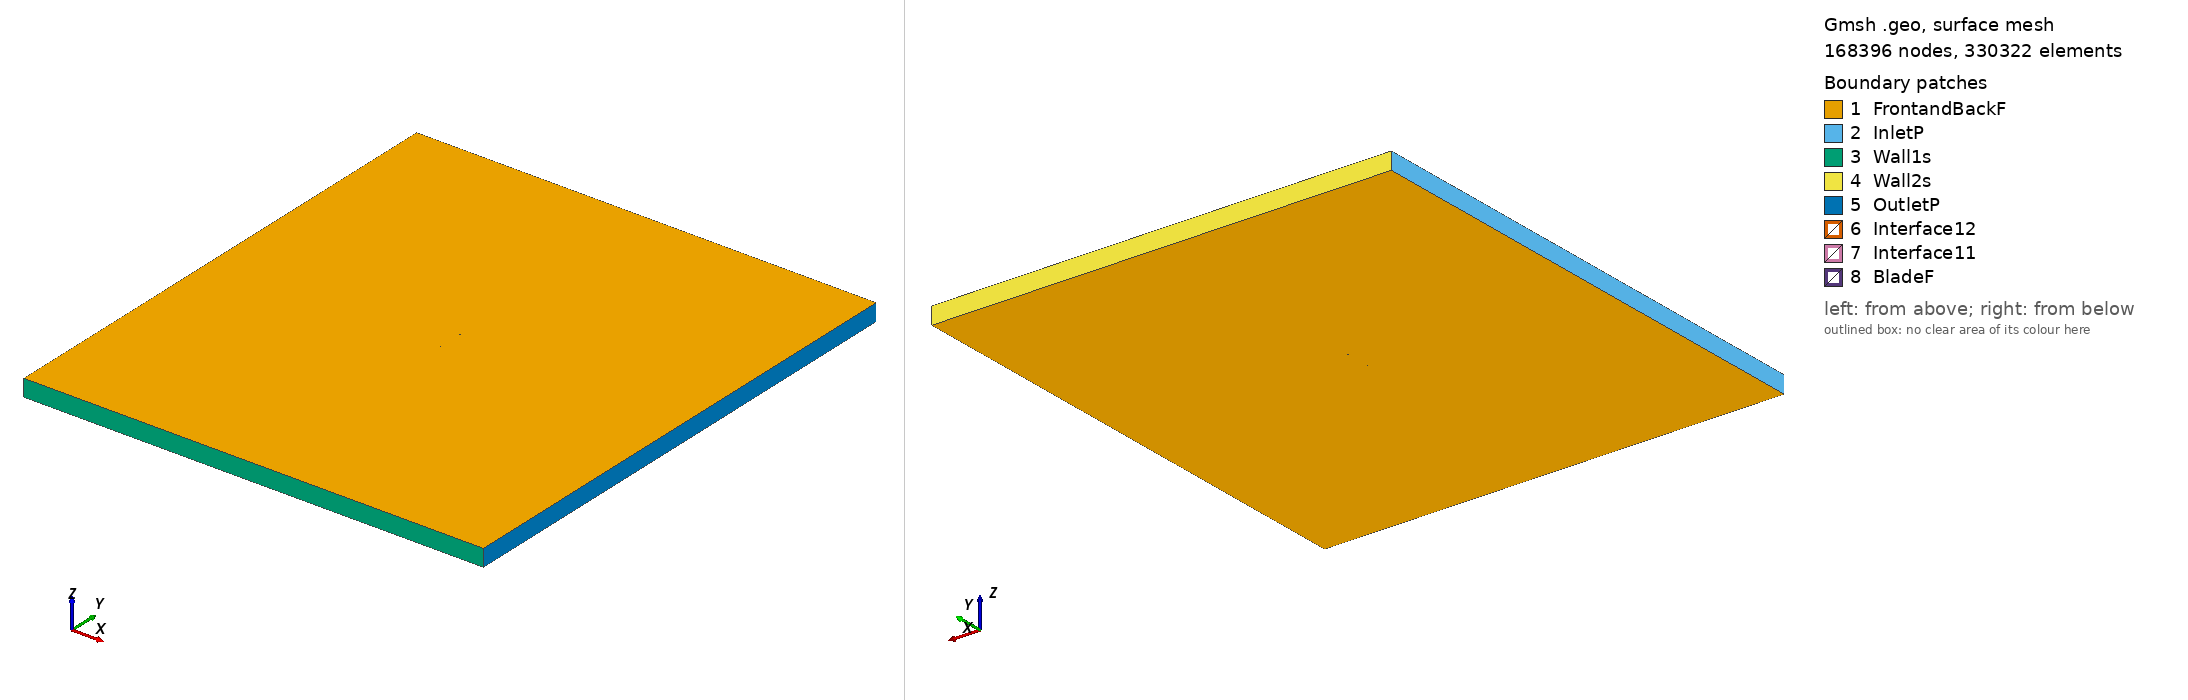

Gmsh geometry script, surface-meshed: 168396 nodes, 330322 surface elements. Boundary patches (legend numbers): 1 FrontandBackF, 2 InletP, 3 Wall1s, 4 Wall2s, 5 OutletP, 6 Interface12, 7 Interface11, 8 BladeF. Left view from above one corner, right view from below the opposite corner. Legend entries are the model's physical surfaces. The drawing asked Gmsh for element sizes between 1% and 20% of the model's largest extent; the script's own settings can give other sizes.

=== goe495_tsr2_5.2933_aoa_2.68.geo (drawn) ===
SetFactory("OpenCASCADE");

Point(1) = {0.074785, 0.738756, 0, 1.0};
Point(2) = {0.070308, 0.738035, 0, 1.0};
Point(3) = {0.054010, 0.735746, 0, 1.0};
Point(4) = {0.037730, 0.733861, 0, 1.0};
Point(5) = {0.021485, 0.732703, 0, 1.0};
Point(6) = {0.005273, 0.732271, 0, 1.0};
Point(7) = {-0.010904, 0.732567, 0, 1.0};
Point(8) = {-0.027036, 0.733832, 0, 1.0};
Point(9) = {-0.043119, 0.736148, 0, 1.0};
Point(10) = {-0.051136, 0.737831, 0, 1.0};
Point(11) = {-0.059138, 0.739836, 0, 1.0};
Point(12) = {-0.063125, 0.741122, 0, 1.0};
Point(13) = {-0.067101, 0.742651, 0, 1.0};
Point(14) = {-0.071059, 0.744581, 0, 1.0};
Point(15) = {-0.073024, 0.745831, 0, 1.0};
Point(16) = {-0.074918, 0.748614, 0, 1.0};
Point(17) = {-0.072839, 0.749789, 0, 1.0};
Point(18) = {-0.070806, 0.749994, 0, 1.0};
Point(19) = {-0.066757, 0.750000, 0, 1.0};
Point(20) = {-0.062721, 0.749766, 0, 1.0};
Point(21) = {-0.058691, 0.749368, 0, 1.0};
Point(22) = {-0.050644, 0.748331, 0, 1.0};
Point(23) = {-0.042601, 0.747214, 0, 1.0};
Point(24) = {-0.026514, 0.744980, 0, 1.0};
Point(25) = {-0.010420, 0.742907, 0, 1.0};
Point(26) = {0.005693, 0.741238, 0, 1.0};
Point(27) = {0.021829, 0.740054, 0, 1.0};
Point(28) = {0.037991, 0.739435, 0, 1.0};
Point(29) = {0.054184, 0.739462, 0, 1.0};
Point(30) = {0.070403, 0.740055, 0, 1.0};
Point(31) = {0.074856, 0.740272, 0, 1.0};
Point(32) = {-0.074785, -0.738756, 0, 1.0};
Point(33) = {-0.070308, -0.738035, 0, 1.0};
Point(34) = {-0.054010, -0.735746, 0, 1.0};
Point(35) = {-0.037730, -0.733861, 0, 1.0};
Point(36) = {-0.021485, -0.732703, 0, 1.0};
Point(37) = {-0.005273, -0.732271, 0, 1.0};
Point(38) = {0.010904, -0.732567, 0, 1.0};
Point(39) = {0.027036, -0.733832, 0, 1.0};
Point(40) = {0.043119, -0.736148, 0, 1.0};
Point(41) = {0.051136, -0.737831, 0, 1.0};
Point(42) = {0.059138, -0.739836, 0, 1.0};
Point(43) = {0.063125, -0.741122, 0, 1.0};
Point(44) = {0.067101, -0.742651, 0, 1.0};
Point(45) = {0.071059, -0.744581, 0, 1.0};
Point(46) = {0.073024, -0.745831, 0, 1.0};
Point(47) = {0.074918, -0.748614, 0, 1.0};
Point(48) = {0.072839, -0.749789, 0, 1.0};
Point(49) = {0.070806, -0.749994, 0, 1.0};
Point(50) = {0.066757, -0.750000, 0, 1.0};
Point(51) = {0.062721, -0.749766, 0, 1.0};
Point(52) = {0.058691, -0.749368, 0, 1.0};
Point(53) = {0.050644, -0.748331, 0, 1.0};
Point(54) = {0.042601, -0.747214, 0, 1.0};
Point(55) = {0.026514, -0.744980, 0, 1.0};
Point(56) = {0.010420, -0.742907, 0, 1.0};
Point(57) = {-0.005693, -0.741238, 0, 1.0};
Point(58) = {-0.021829, -0.740054, 0, 1.0};
Point(59) = {-0.037991, -0.739435, 0, 1.0};
Point(60) = {-0.054184, -0.739462, 0, 1.0};
Point(61) = {-0.070403, -0.740055, 0, 1.0};
Point(62) = {-0.074856, -0.740272, 0, 1.0};

// Lines: first blade (splines 1-4)
Spline(1) = {1:31};
Spline(2) = {31,1};

// Lines: second blade (splines 5-8)
Spline(3) = {32:62};
Spline(4) = {62,32};

// Outer domain (points 20001-4 and lines)
Point(63) = {-13.50000000, -15.00000000, 0, 1.0};
Point(64) = {-13.50000000, 15.00000000, 0, 1.0};
Point(65) = {13.50000000, 15.00000000, 0, 1.0};
Point(66) = {13.50000000, -15.00000000, 0, 1.0};
Line(11) = {63, 64};
Line(12) = {64, 65};
Line(13) = {65, 66};
Line(14) = {63, 66};

// Interface (between moving and stationary domain) (circles)
Circle(9) = {0, 0, 0, 0.80000000, 0, 2*Pi};
Circle(10) = {0, 0, 0, 0.80000000, 0, 2*Pi};

// Loops collect Lines/Splines/etc (blade1, blade2, domain, first circle)
Line Loop(1) = {1:2};
Line Loop(2) = {3:4};
Line Loop(3) = {11,12,13,-14};
Line Loop(4) = {9};

// BooleanDifference cuts out the circle/interface from the domain
Plane Surface(1) = {3};
Plane Surface(2) = {4};
BooleanDifference{ Surface{1}; Delete;}{ Surface{2}; Delete;}

// This one cuts out the blades from the inner circle/interface
Line Loop(6) = {10};
Plane Surface(5) = {6};
Plane Surface(6) = {1};
Plane Surface(7) = {2};
BooleanDifference{ Surface{5}; Delete;}{ Surface{6,7}; Delete;}

// extrude to 3rd dimension
Extrude {0, 0, 1} {Surface{1}; Surface{5}; Layers{1}; Recombine;}

// Physical Surfaces are the named boundaries (patches)
Physical Surface("Interface11") = {12};
Physical Surface("Interface12") = {10};

// sides of domain
Physical Surface("InletP") = {6};
Physical Surface("OutletP") = {9};

// top and bottom of domain
Physical Surface("Wall1s") = {7};
Physical Surface("Wall2s") = {8};

// Check FrontandBackF by ensuring there is nothing in the 3rd dimension
Physical Surface("FrontandBackF") = {1,11,5,17};
Physical Surface("BladeF") = {13:16};
Physical Volume("Turbine") = {2};
Physical Volume("Farfield") = {1};

// settings for airfoil boundary layer
Field[1] = BoundaryLayer;
Field[1].EdgesList = {1:4};
Field[1].hwall_n = 1e-3;
Field[1].thickness = 1.5e-2;
Field[1].ratio = 1.05;
Field[1].Quads = 1;
BoundaryLayer Field = 1;

// control points for mesh (blade and interface)
// floor((arc length / 1.5mm)/ 2) -> Transfinite Line
Transfinite Line {1,3} = 101 Using Progression 1;
Transfinite Line {2,4} = 2 Using Progression 1;
Transfinite Line {9, 15} = 800 Using Progression 1;

// For more information on gmsh syntax, visit http://gmsh.info/doc/texinfo/gmsh.html
